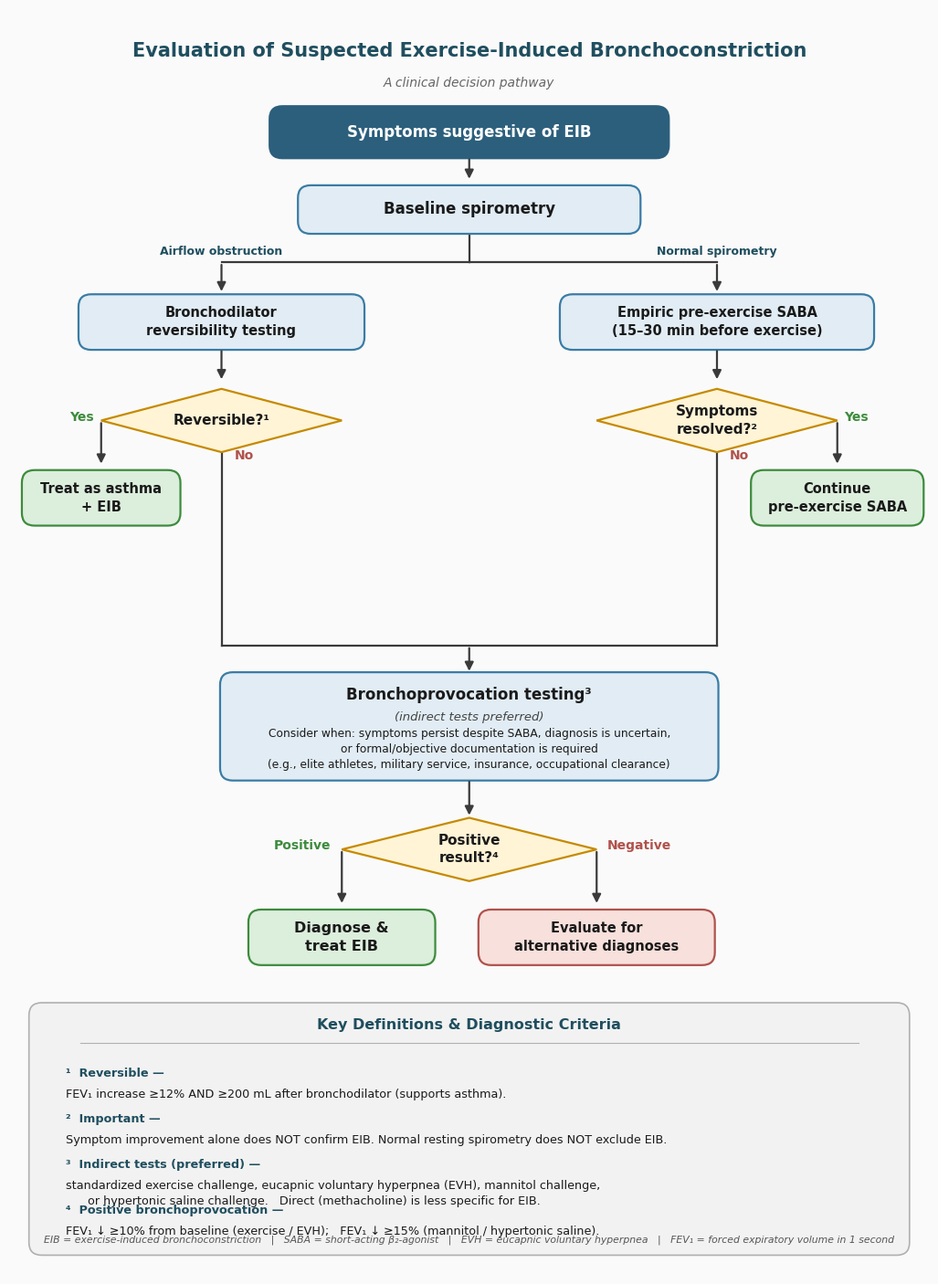

This figure's Python source: (Note: this script raises an exception after producing the figure.)
#!/usr/bin/env python3
"""EIB Spirometry Pathway - clinical pocket-card style."""
import matplotlib
matplotlib.use('Agg')
import matplotlib.pyplot as plt
from matplotlib.patches import FancyBboxPatch, Polygon

# ── Palette ───────────────────────────────────────────────────────────────
C_BG          = '#FAFAFA'
C_TITLE       = '#1F4E5F'
C_HEADER_FILL = '#2C5F7C'
C_HEADER_TX   = '#FFFFFF'
C_ACTION_F    = '#E1ECF4'
C_ACTION_E    = '#3A7CA5'
C_DECISION_F  = '#FFF4D6'
C_DECISION_E  = '#C68A00'
C_TREAT_F     = '#DCEEDC'
C_TREAT_E     = '#3D8B3D'
C_ALT_F       = '#F8E0DC'
C_ALT_E       = '#B0524C'
C_TEXT        = '#1A1A1A'
C_ARROW       = '#3A3A3A'
C_LEGEND_BG   = '#F2F2F2'
C_LEGEND_EDGE = '#B0B0B0'
C_YES         = '#3D8B3D'
C_NO          = '#B0524C'

plt.rcParams['font.family'] = 'DejaVu Sans'

fig, ax = plt.subplots(figsize=(13, 18))
ax.set_xlim(0, 13)
ax.set_ylim(0, 18)
ax.axis('off')
fig.patch.set_facecolor(C_BG)
ax.set_facecolor(C_BG)


def rrect(cx, cy, w, h, text, fill, edge, fs=10, bold=False, text_color=None):
    if text_color is None:
        text_color = C_TEXT
    p = FancyBboxPatch((cx - w/2, cy - h/2), w, h,
                       boxstyle='round,pad=0.02,rounding_size=0.18',
                       fc=fill, ec=edge, lw=1.6, zorder=3)
    ax.add_patch(p)
    ax.text(cx, cy, text, ha='center', va='center', fontsize=fs,
            color=text_color, multialignment='center', linespacing=1.4,
            fontweight='bold' if bold else 'normal', zorder=4)


def diamond(cx, cy, w, h, text, fs=10):
    pts = [[cx, cy + h/2], [cx + w/2, cy],
           [cx, cy - h/2], [cx - w/2, cy]]
    p = Polygon(pts, fc=C_DECISION_F, ec=C_DECISION_E, lw=1.6, zorder=3)
    ax.add_patch(p)
    ax.text(cx, cy, text, ha='center', va='center', fontsize=fs,
            color=C_TEXT, multialignment='center', linespacing=1.35,
            fontweight='bold', zorder=4)


def arr(x1, y1, x2, y2):
    ax.annotate('', xy=(x2, y2), xytext=(x1, y1),
                arrowprops=dict(arrowstyle='-|>', color=C_ARROW, lw=1.6,
                                mutation_scale=14), zorder=5)


def ln(*pts):
    xs, ys = zip(*pts)
    ax.plot(xs, ys, color=C_ARROW, lw=1.6, zorder=2)


def lbl(x, y, text, fs=9, ha='center', va='center', color='#444444', bold=True):
    ax.text(x, y, text, ha=ha, va=va, fontsize=fs, color=color,
            fontweight='bold' if bold else 'normal', zorder=6)


# ── Title ─────────────────────────────────────────────────────────────────
ax.text(6.5, 17.4,
        'Evaluation of Suspected Exercise-Induced Bronchoconstriction',
        ha='center', va='center', fontsize=15, fontweight='bold',
        color=C_TITLE)
ax.text(6.5, 16.95, 'A clinical decision pathway',
        ha='center', va='center', fontsize=10, style='italic',
        color='#666666')

# ── 1. Symptoms (header chip) ─────────────────────────────────────────────
rrect(6.5, 16.25, 5.6, 0.7,
      'Symptoms suggestive of EIB',
      C_HEADER_FILL, C_HEADER_FILL,
      fs=12, bold=True, text_color=C_HEADER_TX)
arr(6.5, 15.9, 6.5, 15.55)

# ── 2. Spirometry ─────────────────────────────────────────────────────────
rrect(6.5, 15.15, 4.8, 0.65,
      'Baseline spirometry',
      C_ACTION_F, C_ACTION_E, fs=12, bold=True)

# Branch lines
ln((6.5, 14.825), (6.5, 14.4))
ln((6.5, 14.4), (3.0, 14.4))
ln((6.5, 14.4), (10.0, 14.4))
arr(3.0, 14.4, 3.0, 13.95)
arr(10.0, 14.4, 10.0, 13.95)
lbl(3.0, 14.55, 'Airflow obstruction', fs=9, color=C_TITLE)
lbl(10.0, 14.55, 'Normal spirometry', fs=9, color=C_TITLE)

# ══════════════════════ LEFT BRANCH ═══════════════════════════════════════
rrect(3.0, 13.55, 4.0, 0.75,
      'Bronchodilator\nreversibility testing',
      C_ACTION_F, C_ACTION_E, fs=10.5, bold=True)
arr(3.0, 13.175, 3.0, 12.7)

diamond(3.0, 12.15, 3.4, 0.9, 'Reversible?¹', fs=11)

# Yes (left corner: 3.0 - 1.7 = 1.3)
arr(1.3, 12.15, 1.3, 11.5)
lbl(1.2, 12.2, 'Yes', fs=10, ha='right', color=C_YES)
rrect(1.3, 11.05, 2.2, 0.75,
      'Treat as asthma\n+ EIB',
      C_TREAT_F, C_TREAT_E, fs=10.5, bold=True)

# No (bottom corner)
lbl(3.18, 11.65, 'No', fs=10, ha='left', color=C_NO)
ln((3.0, 11.7), (3.0, 8.95))

# ══════════════════════ RIGHT BRANCH ══════════════════════════════════════
rrect(10.0, 13.55, 4.4, 0.75,
      'Empiric pre-exercise SABA\n(15–30 min before exercise)',
      C_ACTION_F, C_ACTION_E, fs=10.5, bold=True)
arr(10.0, 13.175, 10.0, 12.7)

diamond(10.0, 12.15, 3.4, 0.9, 'Symptoms\nresolved?²', fs=11)

# Yes (right corner: 10.0 + 1.7 = 11.7)
arr(11.7, 12.15, 11.7, 11.5)
lbl(11.8, 12.2, 'Yes', fs=10, ha='left', color=C_YES)
rrect(11.7, 11.05, 2.4, 0.75,
      'Continue\npre-exercise SABA',
      C_TREAT_F, C_TREAT_E, fs=10.5, bold=True)

# No (bottom corner)
lbl(10.18, 11.65, 'No', fs=10, ha='left', color=C_NO)
ln((10.0, 11.7), (10.0, 8.95))

# ══════════════════════ MERGE → BRONCHOPROVOCATION ═══════════════════════
ln((3.0, 8.95), (10.0, 8.95))
arr(6.5, 8.95, 6.5, 8.55)

# Bronchoprovocation box — title + indications blurb
bp_cy, bp_w, bp_h = 7.8, 7.0, 1.5
bp = FancyBboxPatch((6.5 - bp_w/2, bp_cy - bp_h/2), bp_w, bp_h,
                    boxstyle='round,pad=0.02,rounding_size=0.18',
                    fc=C_ACTION_F, ec=C_ACTION_E, lw=1.6, zorder=3)
ax.add_patch(bp)
ax.text(6.5, bp_cy + 0.45, 'Bronchoprovocation testing³',
        ha='center', va='center', fontsize=12, fontweight='bold',
        color=C_TEXT, zorder=4)
ax.text(6.5, bp_cy + 0.13, '(indirect tests preferred)',
        ha='center', va='center', fontsize=9.5, style='italic',
        color='#444444', zorder=4)
ax.text(6.5, bp_cy - 0.32,
        'Consider when: symptoms persist despite SABA, diagnosis is uncertain,\n'
        'or formal/objective documentation is required\n'
        '(e.g., elite athletes, military service, insurance, occupational clearance)',
        ha='center', va='center', fontsize=8.8, color=C_TEXT,
        linespacing=1.4, zorder=4)

arr(6.5, 7.05, 6.5, 6.5)

diamond(6.5, 6.05, 3.6, 0.9, 'Positive\nresult?⁴', fs=11)

# Positive (left corner: 6.5 - 1.8 = 4.7)
arr(4.7, 6.05, 4.7, 5.25)
lbl(4.55, 6.10, 'Positive', fs=10, ha='right', color=C_YES)
rrect(4.7, 4.8, 2.6, 0.75, 'Diagnose &\ntreat EIB',
      C_TREAT_F, C_TREAT_E, fs=11.5, bold=True)

# Negative (right corner)
arr(8.3, 6.05, 8.3, 5.25)
lbl(8.45, 6.10, 'Negative', fs=10, ha='left', color=C_NO)
rrect(8.3, 4.8, 3.3, 0.75,
      'Evaluate for\nalternative diagnoses',
      C_ALT_F, C_ALT_E, fs=10.5, bold=True)

# ══════════════════════ LEGEND / REFERENCE BOX ════════════════════════════
legend = FancyBboxPatch((0.3, 0.3), 12.4, 3.55,
                        boxstyle='round,pad=0.02,rounding_size=0.18',
                        fc=C_LEGEND_BG, ec=C_LEGEND_EDGE, lw=1.2, zorder=2)
ax.add_patch(legend)

# Legend header
ax.text(6.5, 3.55, 'Key Definitions & Diagnostic Criteria',
        ha='center', va='center', fontsize=11.5, fontweight='bold',
        color=C_TITLE, zorder=4)
ax.plot([1.0, 12.0], [3.3, 3.3], color=C_LEGEND_EDGE, lw=0.8, zorder=3)

# Numbered notes
notes = [
    ('¹  Reversible — ',
     'FEV₁ increase ≥12% AND ≥200 mL after bronchodilator (supports asthma).'),
    ('²  Important — ',
     'Symptom improvement alone does NOT confirm EIB. Normal resting spirometry does NOT exclude EIB.'),
    ('³  Indirect tests (preferred) — ',
     'standardized exercise challenge, eucapnic voluntary hyperpnea (EVH), mannitol challenge,\n      or hypertonic saline challenge.   Direct (methacholine) is less specific for EIB.'),
    ('⁴  Positive bronchoprovocation — ',
     'FEV₁ ↓ ≥10% from baseline (exercise / EVH);   FEV₁ ↓ ≥15% (mannitol / hypertonic saline).'),
]

y = 2.95
for key, body in notes:
    ax.text(0.8, y, key, ha='left', va='top', fontsize=9.2,
            fontweight='bold', color=C_TITLE, zorder=4)
    ax.text(0.8, y - 0.30, body, ha='left', va='top', fontsize=9.2,
            color=C_TEXT, zorder=4, linespacing=1.4)
    y -= 0.65

# Abbreviations footer
ax.text(6.5, 0.5,
        'EIB = exercise-induced bronchoconstriction   |   '
        'SABA = short-acting β₂-agonist   |   '
        'EVH = eucapnic voluntary hyperpnea   |   '
        'FEV₁ = forced expiratory volume in 1 second',
        ha='center', va='center', fontsize=7.8, color='#555555',
        style='italic', zorder=4)

plt.savefig('/home/user/bronchoclaude/spirometry_pathway.png',
            dpi=200, bbox_inches='tight', facecolor=C_BG, format='png')
print('Saved spirometry_pathway.png')
